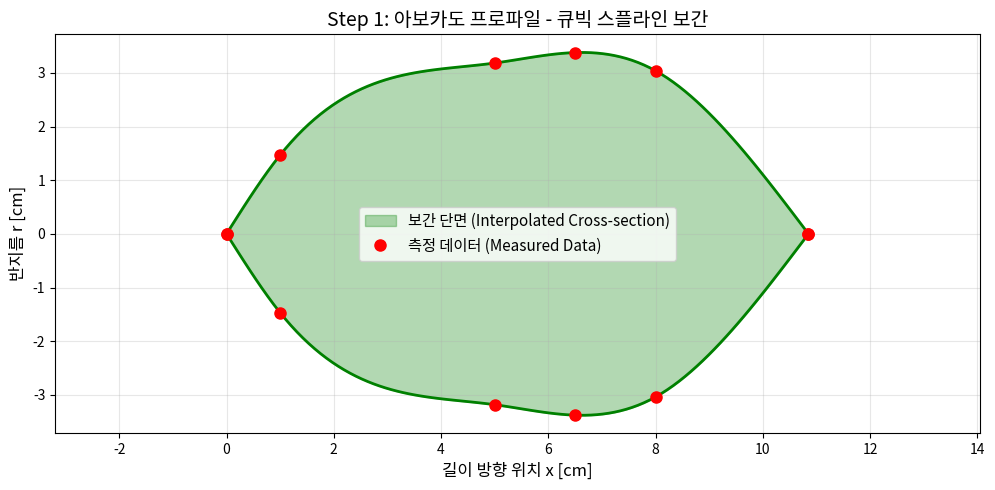

Write Python code to recreate this figure.
import numpy as np
from scipy.interpolate import CubicSpline
import matplotlib.pyplot as plt

# ============================================================
# Step 1: 아보카도 프로파일 데이터 입력 및 큐빅 스플라인 보간
# ============================================================
# 교재 예제 3-3에서 제공된 아보카도의 길이 방향 위치(x)와
# 각 위치에서의 반지름(r) 측정값을 배열로 입력합니다.

# 측정 데이터 (위치 x [cm], 반지름 r [cm])
x_points = np.array([0, 1.0, 5.0, 6.5, 8.0, 10.85])   # 길이 방향 위치
r_points = np.array([0, 1.47, 3.185, 3.38, 3.04, 0])   # 각 위치의 반지름

# 큐빅 스플라인 보간 (Cubic Spline Interpolation)
# - 6개의 이산 측정 포인트를 매끄러운 연속 곡선으로 변환
# - bc_type='natural': 양 끝단에서 2차 도함수 = 0 (자연 경계 조건)
cs = CubicSpline(x_points, r_points, bc_type='natural')

# 보간된 곡선을 위한 세밀한 x 좌표 생성 (100개 포인트)
x_new = np.linspace(0, 10.85, 100)
r_new = cs(x_new)

# 음수 반지름 보정 (보간 특성상 양 끝에서 미세하게 음수가 될 수 있음)
r_new = np.maximum(r_new, 0)

# ============================================================
# 시각화: 원본 측정점과 보간 곡선 비교
# ============================================================
plt.figure(figsize=(10, 5))

# 보간 곡선 (상하 대칭으로 회전체 단면 표현)
plt.fill_between(x_new, r_new, -r_new, alpha=0.3, color='green', label='보간 단면 (Interpolated Cross-section)')
plt.plot(x_new, r_new, 'g-', linewidth=2)
plt.plot(x_new, -r_new, 'g-', linewidth=2)

# 원본 측정 포인트
plt.plot(x_points, r_points, 'ro', markersize=8, label='측정 데이터 (Measured Data)')
plt.plot(x_points, -r_points, 'ro', markersize=8)

plt.xlabel('길이 방향 위치 x [cm]', fontsize=12)
plt.ylabel('반지름 r [cm]', fontsize=12)
plt.title('Step 1: 아보카도 프로파일 - 큐빅 스플라인 보간', fontsize=14)
plt.legend(fontsize=11)
plt.grid(True, alpha=0.3)
plt.axis('equal')
plt.tight_layout()
plt.show()

print(f"측정 포인트 수: {len(x_points)}개")
print(f"보간 후 포인트 수: {len(x_new)}개")
print(f"아보카도 전체 길이: {x_points[-1]:.2f} cm")
print(f"최대 반지름: {r_points.max():.3f} cm (위치: x = {x_points[r_points.argmax()]:.1f} cm)")
